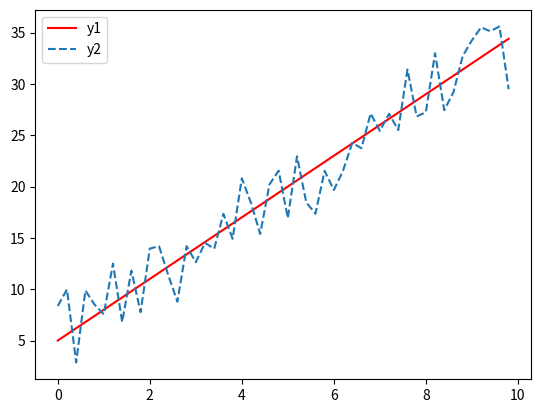

Write the Python code that produced this figure.
# =============================================================================
# [redacted]
# =============================================================================

# 注意，在下面的代码运行过程中，如果是用pycharm运行程序，需要把生成的图片关掉，才能继续执行下面的程序

import random
import numpy as np
import matplotlib.pyplot as plt
from scipy.stats import pearsonr

x = np.arange(0, 10, 0.2)  # 生成0-10的一维数组，间隔为0.2
y1 = 3 * x + 5

# y2在y1的基础上进行-5和5之间随机实数波动
y2 = []
for i in y1:
    y2.append(i + random.uniform(-5, 5))

plt.plot(x, y1, color='r', label='y1')
plt.plot(x, y2, linestyle='--', label='y2')
plt.legend(loc='upper left')
plt.show()


corr = pearsonr(y1, y2)
print('相关系数r值为' + str(corr[0]) + '，显著性水平P值为' + str(corr[1]))